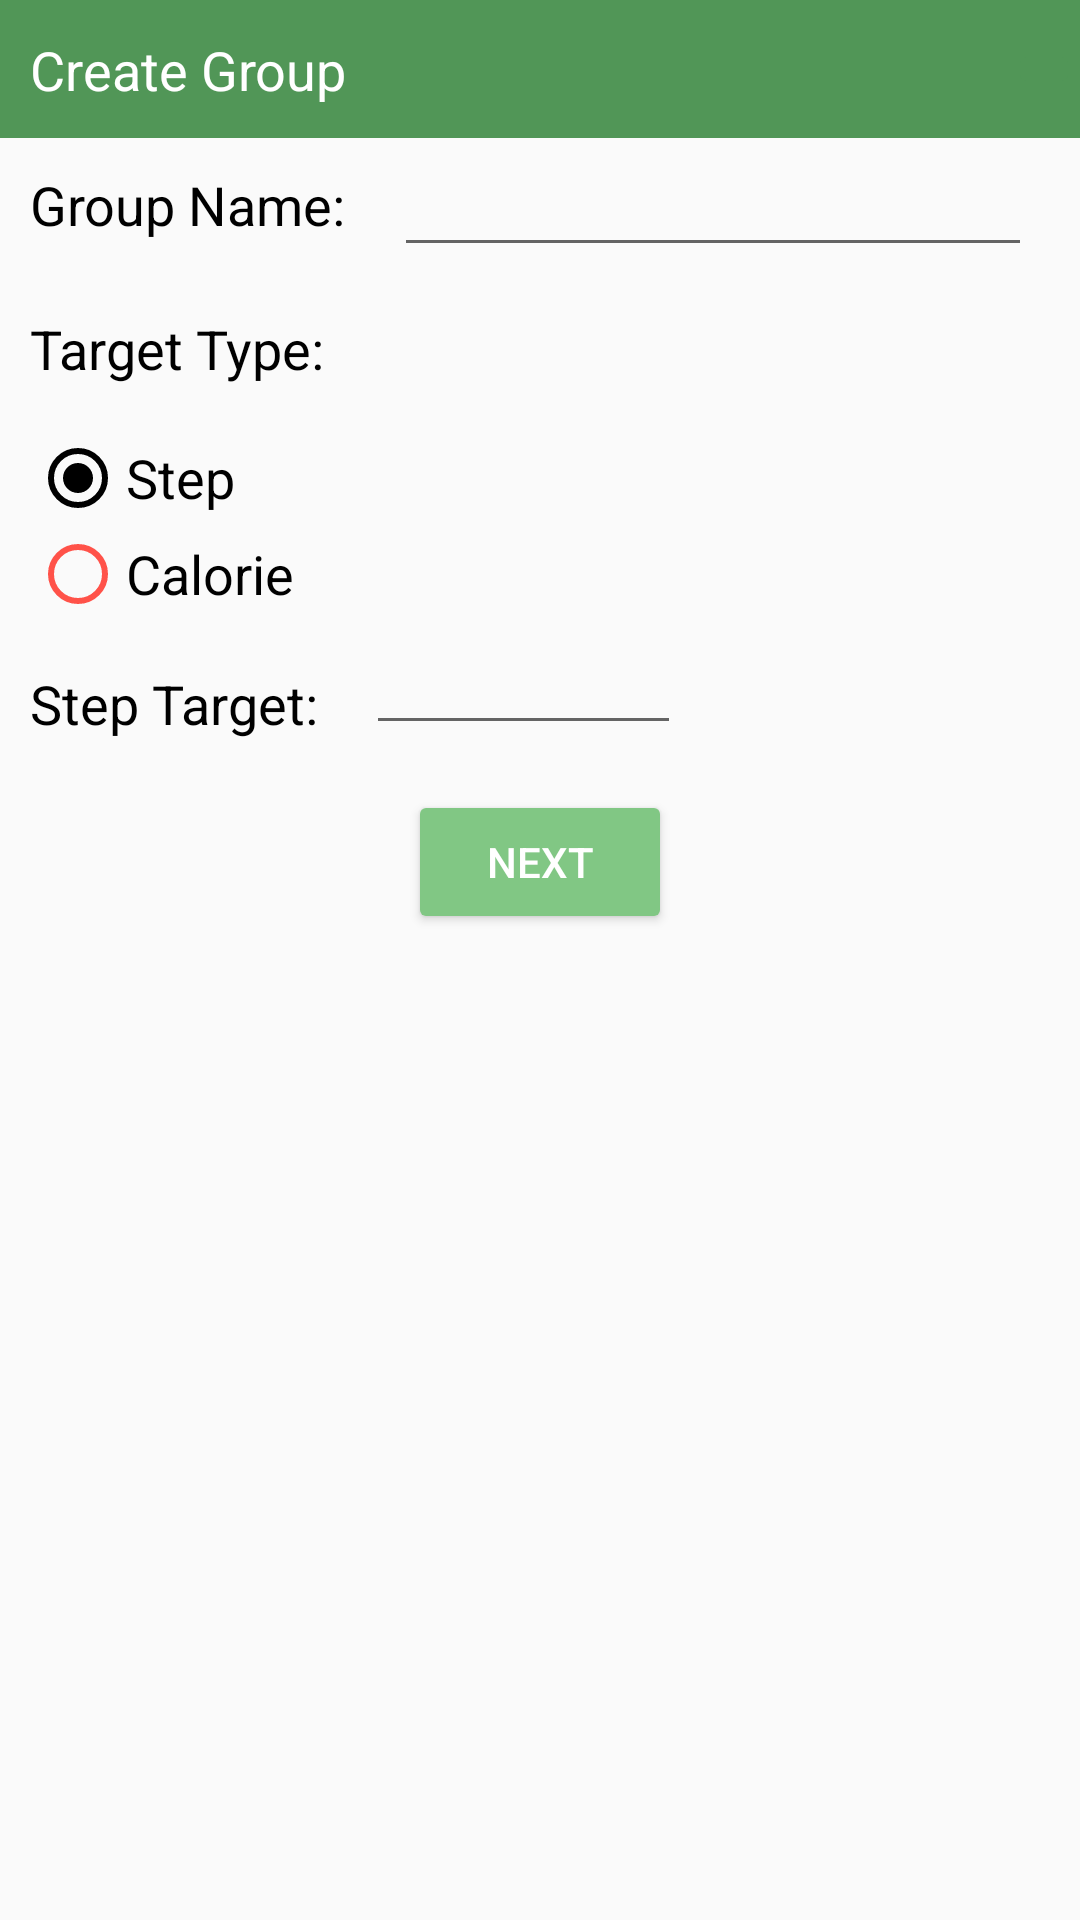

Android layout source for this screen:
<!-- AndroidManifest.xml: application theme Theme.SocialSteps -->
<!-- res/layout/group_creation_view.xml -->
<?xml version="1.0" encoding="utf-8"?>
<androidx.constraintlayout.widget.ConstraintLayout
    android:id="@+id/parentConstraintLayout"
    xmlns:android="http://schemas.android.com/apk/res/android"
    android:layout_width="match_parent"
    android:layout_height="wrap_content"
    xmlns:app="http://schemas.android.com/apk/res-auto">

    <androidx.constraintlayout.widget.ConstraintLayout
        android:id="@+id/customToolbar"
        android:layout_width="0dp"
        android:layout_height="46dp"
        android:background="@color/primary_green_dark"
        app:layout_constraintEnd_toEndOf="parent"
        app:layout_constraintStart_toStartOf="parent"
        app:layout_constraintTop_toTopOf="parent">
        <TextView
            android:id="@+id/tvCreateGroup"
            android:layout_width="wrap_content"
            android:layout_height="wrap_content"
            app:layout_constraintStart_toStartOf="parent"
            app:layout_constraintTop_toTopOf="parent"
            app:layout_constraintBottom_toBottomOf="parent"
            android:text="Create Group"
            android:textSize="18sp"
            android:textColor="@color/white"
            android:layout_marginStart="10dp"/>

        <ImageButton
            android:id="@+id/ibCloseAlertDialog"
            android:layout_width="wrap_content"
            android:layout_height="wrap_content"
            app:layout_constraintEnd_toEndOf="parent"
            app:layout_constraintTop_toTopOf="parent"
            app:layout_constraintBottom_toBottomOf="parent"
            android:src="@drawable/ic_baseline_close_24"
            android:backgroundTint="@color/primary_green_dark"/>
    </androidx.constraintlayout.widget.ConstraintLayout>

    <TextView
        android:id="@+id/tvGroupName"
        android:layout_width="wrap_content"
        android:layout_height="wrap_content"
        app:layout_constraintStart_toStartOf="parent"
        app:layout_constraintTop_toBottomOf="@id/customToolbar"
        android:text="Group Name:"
        android:textColor="@color/black"
        android:layout_marginStart="10dp"
        android:layout_marginTop="10dp"
        android:textSize="18sp"/>
    <EditText
        android:id="@+id/etGroupName"
        android:layout_width="0dp"
        android:layout_height="wrap_content"
        app:layout_constraintTop_toTopOf="@id/tvGroupName"
        app:layout_constraintStart_toEndOf="@id/tvGroupName"
        app:layout_constraintEnd_toEndOf="parent"
        app:layout_constraintBottom_toBottomOf="@id/tvGroupName"
        android:layout_marginStart="16dp"
        android:layout_marginEnd="16dp"
        android:maxLength="20"
        android:singleLine="true"
        android:maxLines="1"/>

    <TextView
        android:id="@+id/tvTargetType"
        android:layout_width="wrap_content"
        android:layout_height="wrap_content"
        app:layout_constraintStart_toStartOf="@id/tvGroupName"
        app:layout_constraintTop_toBottomOf="@id/etGroupName"
        android:layout_marginTop="15dp"
        android:text="Target Type:"
        android:textSize="18sp"
        android:textColor="@color/black"/>
    <RadioGroup
        android:id="@+id/rgTargetType"
        android:layout_width="0dp"
        android:layout_height="wrap_content"
        app:layout_constraintStart_toStartOf="@id/tvTargetType"
        app:layout_constraintEnd_toEndOf="parent"
        app:layout_constraintTop_toBottomOf="@id/tvTargetType"
        android:layout_marginTop="15dp">
        <RadioButton
            android:id="@+id/rbSteps"
            android:layout_width="wrap_content"
            android:layout_height="wrap_content"
            android:buttonTint="@color/black"
            android:checked="true"
            android:text="@string/Step"
            android:textSize="18sp"/>

        <RadioButton
            android:id="@+id/rbCalories"
            android:layout_width="wrap_content"
            android:layout_height="wrap_content"
            android:buttonTint="@color/calorie_red"
            android:checked="false"
            android:text="@string/Calorie"
            android:textSize="18sp"/>
    </RadioGroup>

    <TextView
        android:id="@+id/tvStepTarget"
        android:layout_width="wrap_content"
        android:layout_height="wrap_content"
        app:layout_constraintStart_toStartOf="@id/rgTargetType"
        app:layout_constraintTop_toBottomOf="@id/rgTargetType"
        android:text="@string/step_target"
        android:textColor="@color/black"
        android:layout_marginTop="15dp"
        android:textSize="18sp"/>

    <EditText
        android:id="@+id/etStepTarget"
        android:layout_width="wrap_content"
        android:layout_height="wrap_content"
        app:layout_constraintStart_toEndOf="@id/tvStepTarget"
        app:layout_constraintTop_toTopOf="@id/tvStepTarget"
        app:layout_constraintBottom_toBottomOf="@id/tvStepTarget"
        android:layout_marginStart="16dp"
        android:layout_marginBottom="14dp"
        android:minEms="5"
        android:maxLines="1"
        android:maxLength="5"
        android:inputType="numberDecimal"/>

    <TextView
        android:id="@+id/tvCalorieTarget"
        android:layout_width="wrap_content"
        android:layout_height="wrap_content"
        app:layout_constraintStart_toStartOf="@id/rgTargetType"
        app:layout_constraintTop_toBottomOf="@id/rgTargetType"
        android:text="@string/calorie_target"
        android:textColor="@color/black"
        android:layout_marginTop="15dp"
        android:textSize="18sp"
        android:visibility="invisible"/>

    <EditText
        android:id="@+id/etCalorieTarget"
        android:layout_width="wrap_content"
        android:layout_height="wrap_content"
        app:layout_constraintStart_toEndOf="@id/tvCalorieTarget"
        app:layout_constraintTop_toTopOf="@id/tvCalorieTarget"
        app:layout_constraintBottom_toBottomOf="@id/tvCalorieTarget"
        android:layout_marginStart="16dp"
        android:layout_marginBottom="14dp"
        android:minEms="4"
        android:maxLines="1"
        android:maxLength="4"
        android:inputType="numberDecimal"
        android:visibility="invisible"/>

    <Button
        android:id="@+id/btnNext"
        android:layout_width="wrap_content"
        android:layout_height="wrap_content"
        app:layout_constraintStart_toStartOf="parent"
        app:layout_constraintEnd_toEndOf="parent"
        app:layout_constraintTop_toBottomOf="@id/etStepTarget"
        android:layout_marginTop="15dp"
        android:text="@string/next"
        android:textColor="@color/white"
        />

    <com.sn.lib.NestedProgress
        android:id="@+id/progressBar"
        android:layout_width="wrap_content"
        android:layout_height="wrap_content"
        android:indeterminate="true"
        app:innerLoaderColor="@color/primary_green"
        app:outerLoaderColor="@color/primary_green_dark"
        android:indeterminateTintMode="src_atop"
        android:visibility="invisible"
        app:layout_constraintBottom_toBottomOf="parent"
        app:layout_constraintEnd_toEndOf="parent"
        app:layout_constraintStart_toStartOf="parent"
        app:layout_constraintTop_toTopOf="parent" />


</androidx.constraintlayout.widget.ConstraintLayout>
<!-- resources referenced by this layout -->
<resources>
  <color name="black">#FF000000</color>
  <color name="calorie_red">#FF5249</color>
  <color name="primary_green">#81c784</color>
  <color name="primary_green_dark">#519657</color>
  <color name="white">#FFFFFFFF</color>
  <string name="Calorie">Calorie</string>
  <string name="Step">Step</string>
  <string name="calorie_target">Calorie Target:</string>
  <string name="next">Next</string>
  <string name="step_target">Step Target:</string>
  <style name="Theme.SocialSteps" parent="Theme.MaterialComponents.Light.NoActionBar.Bridge">
          
          <item name="colorPrimary">@color/primary_green</item>
          <item name="colorPrimaryVariant">@color/primary_green_dark</item>
          <item name="colorOnPrimary">@color/primary_green_light</item>
          
          <item name="colorSecondary">@color/teal_200</item>
          <item name="colorSecondaryVariant">@color/teal_700</item>
          <item name="colorOnSecondary">@color/black</item>
          
          <item name="android:statusBarColor" tools:targetApi="l">?attr/colorPrimaryVariant</item>
          
          <item name="colorButtonNormal">@color/primary_green</item>
      </style>
  <color name="primary_green_light">#b2fab4</color>
  <color name="teal_200">#FF03DAC5</color>
  <color name="teal_700">#FF018786</color>
</resources>
